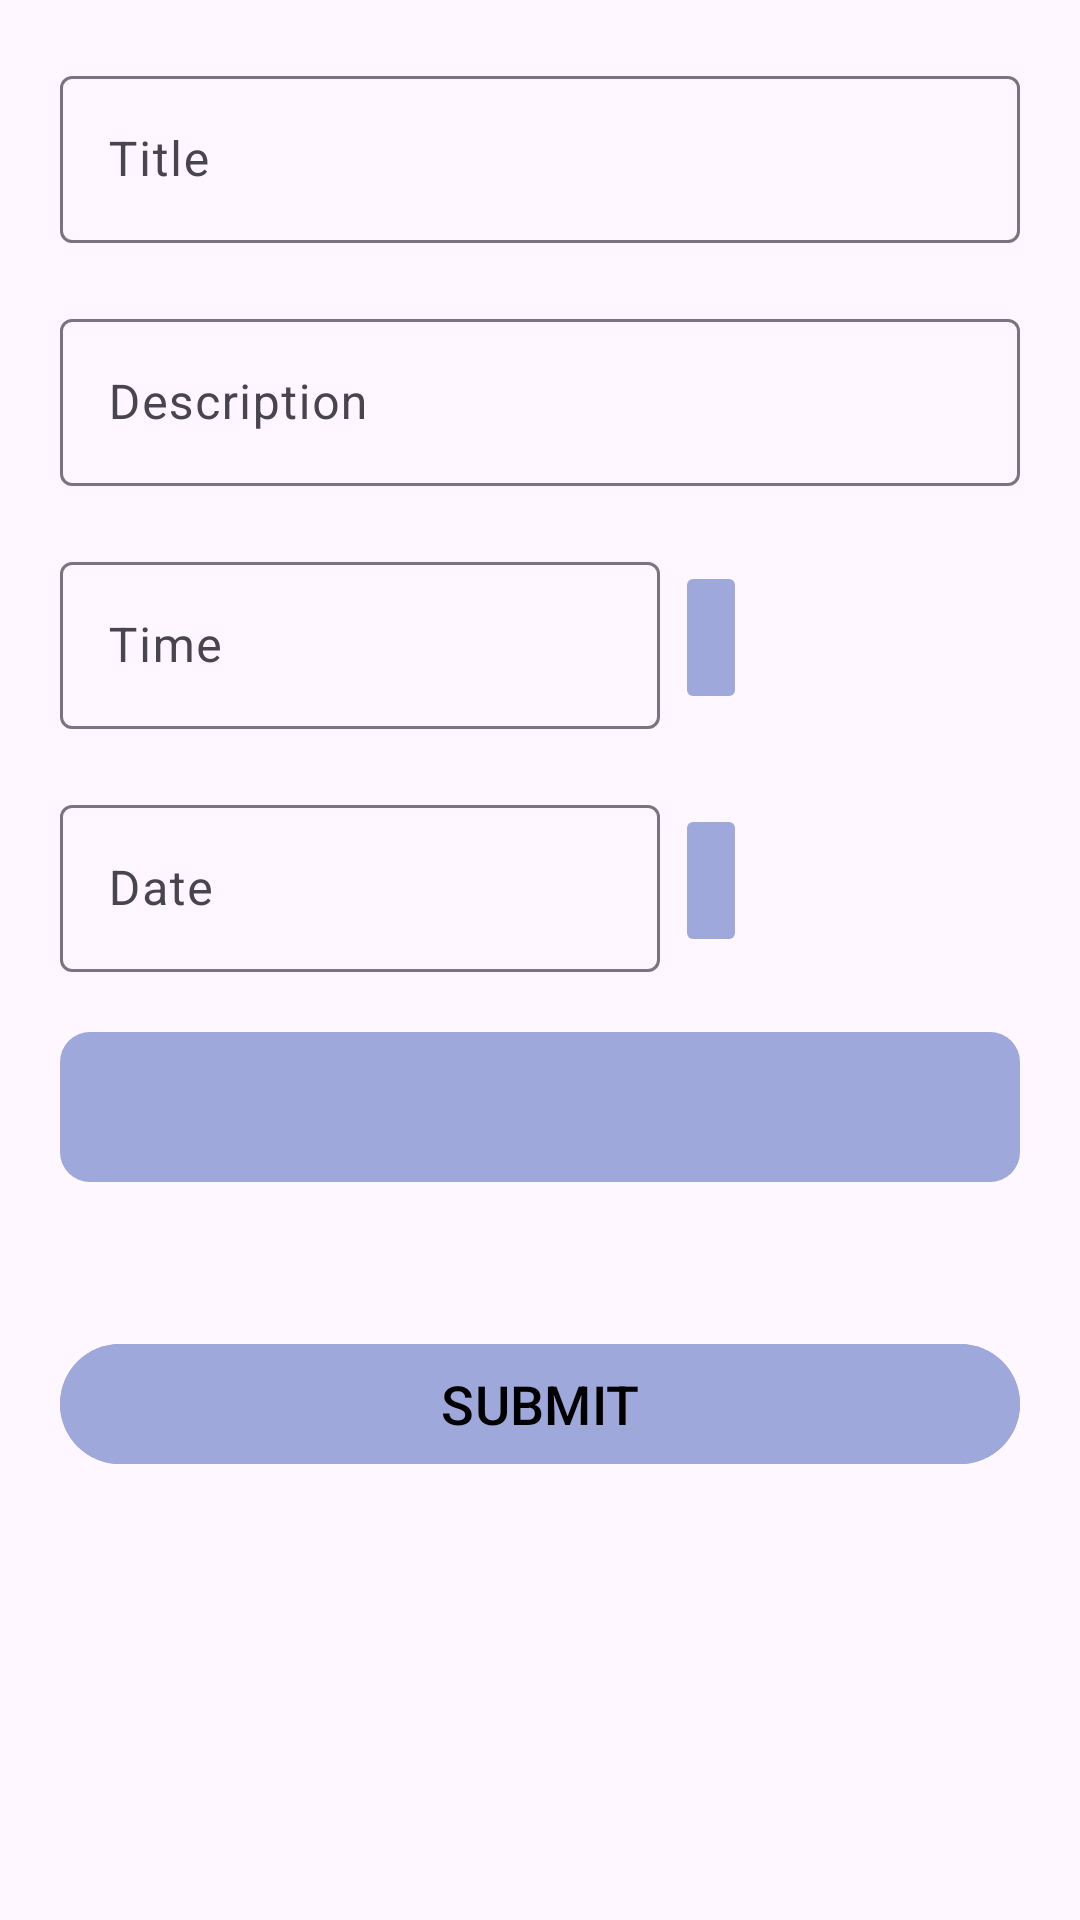

The Android layout XML behind this screen, and the referenced resources:
<!-- AndroidManifest.xml: application theme Theme.TaskMate -->
<!-- res/layout/activity_add_task.xml -->
<?xml version="1.0" encoding="utf-8"?>
<RelativeLayout xmlns:android="http://schemas.android.com/apk/res/android"
    xmlns:app="http://schemas.android.com/apk/res-auto"
    xmlns:tools="http://schemas.android.com/tools"
    android:layout_width="match_parent"
    android:layout_height="match_parent"
    tools:context=".Activities.AddTaskActivity">


    <com.google.android.material.textfield.TextInputLayout
        android:id="@+id/task_title"
        android:layout_width="match_parent"
        android:layout_height="wrap_content"
        android:layout_alignParentStart="true"
        android:layout_alignParentTop="true"
        android:layout_alignParentEnd="true"
        android:layout_marginStart="20dp"
        android:layout_marginTop="20dp"
        android:layout_marginEnd="20dp">

        <com.google.android.material.textfield.TextInputEditText
            android:id="@+id/et_title"
            android:layout_width="match_parent"
            android:layout_height="wrap_content"
            android:inputType="text"
            android:hint="Title" />
    </com.google.android.material.textfield.TextInputLayout>

    <com.google.android.material.textfield.TextInputLayout
        android:id="@+id/task_description"
        android:layout_width="match_parent"
        android:layout_height="wrap_content"
        android:layout_below="@+id/task_title"
        android:layout_alignParentStart="true"
        android:layout_alignParentEnd="true"
        android:layout_marginTop="20dp"
        android:layout_marginStart="20dp"
        android:layout_marginEnd="20dp">

        <com.google.android.material.textfield.TextInputEditText
            android:id="@+id/et_description"
            android:layout_width="match_parent"
            android:layout_height="wrap_content"
            android:hint="Description"
            android:inputType="textMultiLine|text" />
    </com.google.android.material.textfield.TextInputLayout>

    <RelativeLayout
        android:id="@+id/r1"
        android:layout_width="wrap_content"
        android:layout_height="wrap_content"
        android:layout_below="@+id/task_description"
        android:layout_alignParentStart="true"
        android:layout_alignParentEnd="true"
        android:layout_marginStart="20dp"
        android:layout_marginTop="20dp"
        android:layout_marginEnd="20dp">

        <com.google.android.material.textfield.TextInputLayout
            android:id="@+id/task_time"
            android:layout_width="200dp"
            android:layout_height="wrap_content"
            android:layout_alignParentStart="true">

            <com.google.android.material.textfield.TextInputEditText
                android:id="@+id/et_time"
                android:layout_width="match_parent"
                android:layout_height="wrap_content"
                android:cursorVisible="false"
                android:editable="false"
                android:enabled="false"
                android:hint="Time"
                android:textColor="@color/black"
                android:inputType="none" />

        </com.google.android.material.textfield.TextInputLayout>

        <androidx.appcompat.widget.AppCompatImageButton
            android:id="@+id/time"
            android:layout_width="wrap_content"
            android:layout_height="wrap_content"
            android:layout_alignTop="@+id/task_time"
            android:layout_alignBottom="@+id/task_time"
            android:layout_marginStart="5dp"
            android:layout_marginTop="5dp"
            android:layout_marginBottom="5dp"
            android:layout_toEndOf="@+id/task_time"
            android:backgroundTint="#9FA8DA"
            android:src="@drawable/baseline_access_time_24" />

    </RelativeLayout>


    <RelativeLayout
        android:id="@+id/r2"
        android:layout_width="wrap_content"
        android:layout_height="wrap_content"
        android:layout_below="@+id/r1"
        android:layout_alignParentStart="true"
        android:layout_alignParentEnd="true"
        android:layout_marginStart="20dp"
        android:layout_marginTop="20dp"
        android:layout_marginEnd="20dp">

        <com.google.android.material.textfield.TextInputLayout
            android:id="@+id/task_date"
            android:layout_width="200dp"
            android:layout_height="wrap_content"
            android:layout_alignParentStart="true">

            <com.google.android.material.textfield.TextInputEditText
                android:id="@+id/et_date"
                android:layout_width="match_parent"
                android:layout_height="wrap_content"
                android:cursorVisible="false"
                android:editable="false"
                android:enabled="false"
                android:hint="Date"
                android:textColor="@color/black"
                android:inputType="none" />

        </com.google.android.material.textfield.TextInputLayout>

        <androidx.appcompat.widget.AppCompatImageButton
            android:id="@+id/date"
            android:layout_width="wrap_content"
            android:layout_height="wrap_content"
            android:layout_alignTop="@+id/task_date"
            android:layout_alignBottom="@+id/task_date"
            android:layout_marginStart="5dp"
            android:layout_marginTop="5dp"
            android:layout_marginBottom="5dp"
            android:layout_toEndOf="@+id/task_date"
            android:backgroundTint="#9FA8DA"
            android:src="@drawable/outline_calendar_month_24" />

    </RelativeLayout>

    <androidx.appcompat.widget.AppCompatSpinner
        android:id="@+id/category"
        android:layout_width="100dp"
        android:layout_height="50dp"
        android:layout_below="@+id/r2"
        android:layout_alignParentStart="true"
        android:layout_alignParentEnd="true"
        android:layout_marginStart="20dp"
        android:layout_marginTop="20dp"
        android:background="@drawable/spinner_bg"
        android:padding="10dp"
        android:layout_marginEnd="20dp" />

    <com.google.android.material.button.MaterialButton
        android:id="@+id/submit"
        android:layout_width="match_parent"
        android:layout_height="wrap_content"
        android:layout_below="@+id/category"
        android:layout_alignParentStart="true"
        android:layout_alignParentEnd="true"
        android:layout_marginStart="20dp"
        android:layout_marginTop="50dp"
        android:layout_marginEnd="20dp"
        android:text="Submit"
        android:backgroundTint="#9FA8DA"
        android:textAllCaps="true"
        android:textColor="@color/black"
        android:textSize="18sp" />

    <com.google.android.material.textfield.TextInputLayout
        android:id="@+id/other"
        android:layout_width="match_parent"
        android:layout_height="wrap_content"
        android:layout_below="@+id/submit"
        android:layout_alignParentStart="true"
        android:layout_alignParentEnd="true"
        android:layout_marginTop="20dp"
        android:layout_marginStart="20dp"
        android:visibility="invisible"
        android:layout_marginEnd="20dp">

        <com.google.android.material.textfield.TextInputEditText
            android:id="@+id/et_other"
            android:layout_width="match_parent"
            android:layout_height="wrap_content"
            android:hint="Other"
            android:minLines="5"
            android:inputType="textMultiLine|text" />
    </com.google.android.material.textfield.TextInputLayout>





</RelativeLayout>
<!-- resources referenced by this layout -->
<resources>
  <color name="black">#FF000000</color>
  <!-- drawable spinner_bg (drawable) -->
  <?xml version="1.0" encoding="utf-8"?>
  <shape xmlns:android="http://schemas.android.com/apk/res/android">
  
      <solid android:color="@color/main"/>
      <corners android:radius="10dp"/>
  </shape>
  <style name="Theme.TaskMate" parent="Base.Theme.TaskMate">
          
          <item name="android:navigationBarColor">@android:color/transparent</item>
          <item name="android:statusBarColor">@android:color/transparent</item>
          <item name="android:windowLightStatusBar">?attr/isLightTheme</item>
      </style>
  <color name="main">#9FA8DA</color>
  <style name="Base.Theme.TaskMate" parent="Theme.Material3.DayNight.NoActionBar">
          
          
      </style>
</resources>
